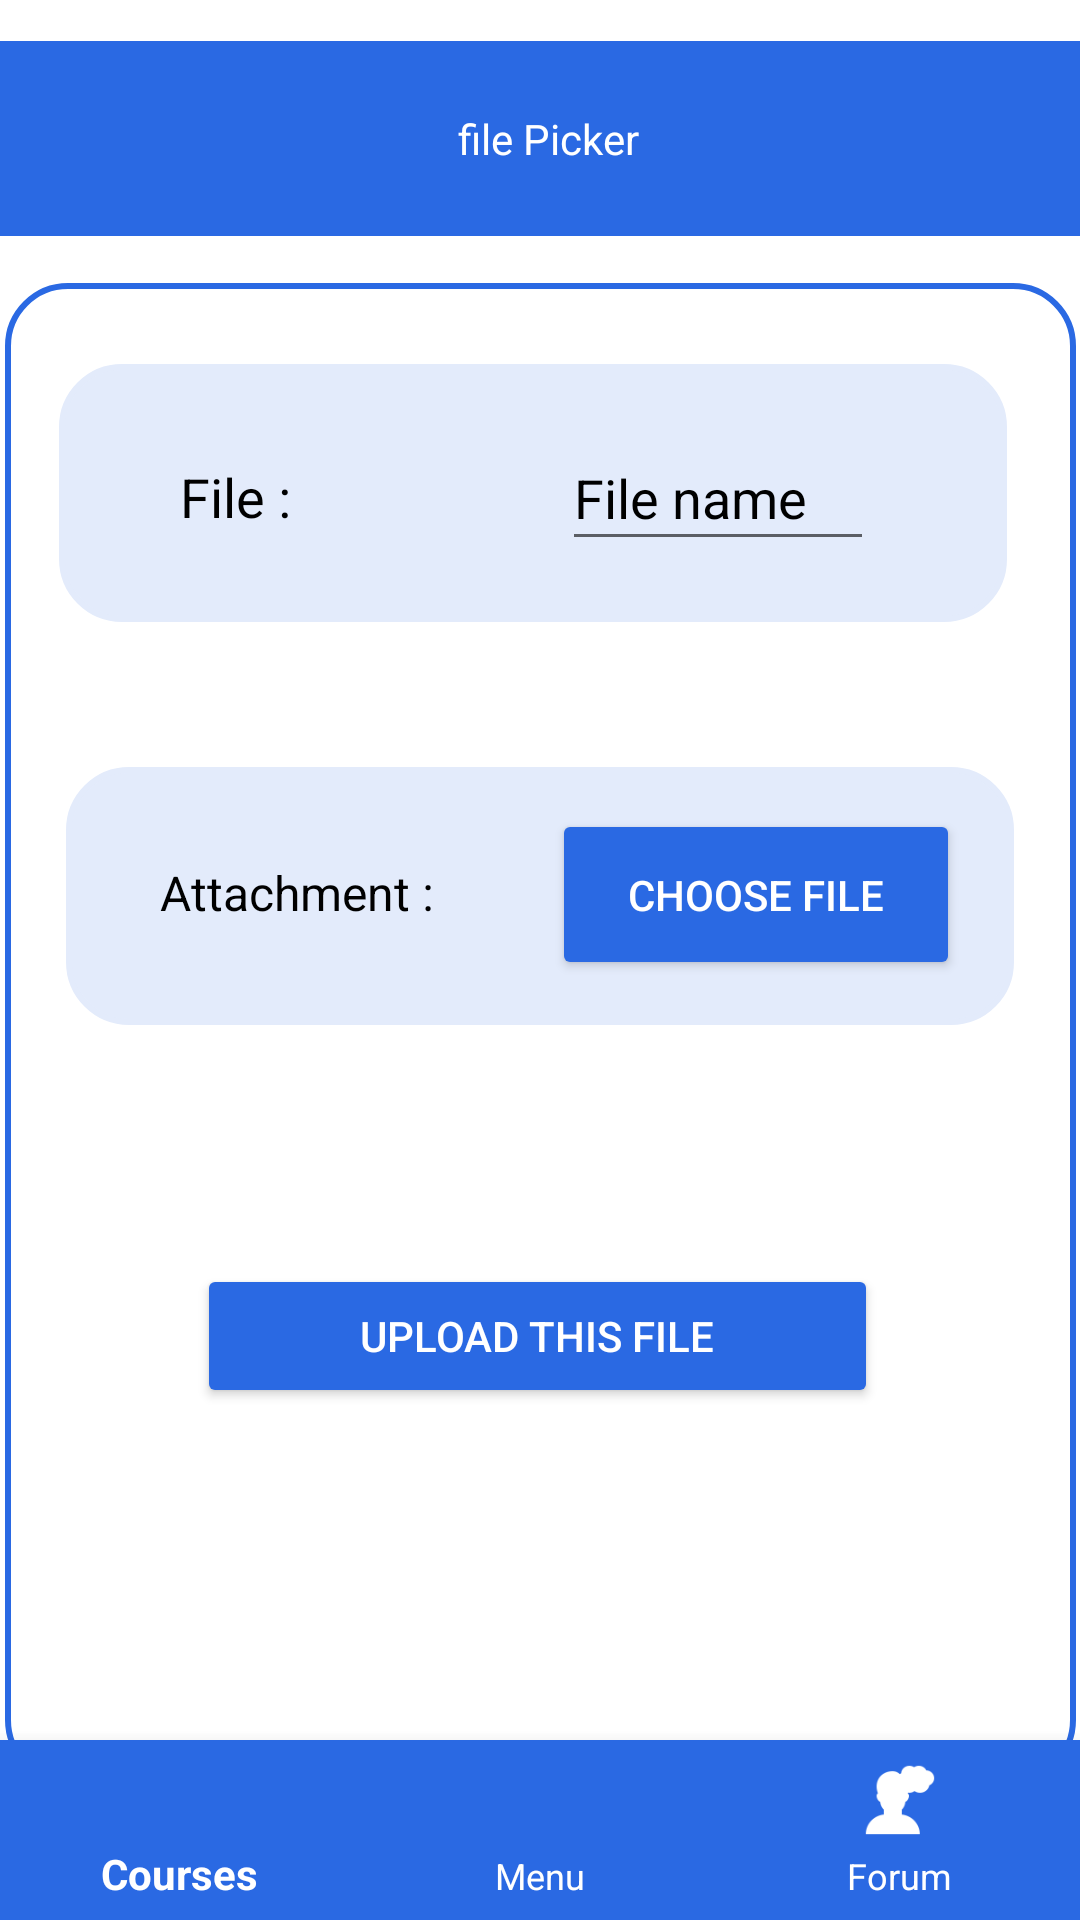

Here is an Android app screen rendered from its layout file. Give the layout XML and the strings, colors and styles it references.
<!-- AndroidManifest.xml: application theme Theme.CourseExamApp -->
<!-- res/layout/activity_upload_file.xml -->
<?xml version="1.0" encoding="utf-8"?>
<androidx.constraintlayout.widget.ConstraintLayout xmlns:android="http://schemas.android.com/apk/res/android"
    xmlns:app="http://schemas.android.com/apk/res-auto"
    xmlns:tools="http://schemas.android.com/tools"
    android:layout_width="match_parent"
    android:layout_height="match_parent"
    tools:context=".upload_file">


    <TextView
        android:id="@+id/textView_file_picker"
        android:layout_width="384dp"
        android:layout_height="65dp"
        android:background="@color/Blue1"
        android:gravity="center"
        android:text="@string/textView_file_picker"
        android:textColor="@color/white"
        app:layout_constraintBottom_toBottomOf="parent"
        app:layout_constraintEnd_toEndOf="parent"
        app:layout_constraintHorizontal_bias="0.407"
        app:layout_constraintStart_toStartOf="parent"
        app:layout_constraintTop_toTopOf="parent"
        app:layout_constraintVertical_bias="0.024" />

    <androidx.constraintlayout.widget.ConstraintLayout
        android:id="@+id/border8"
        android:layout_width="357dp"
        android:layout_height="500dp"
        android:background="@drawable/border"
        app:layout_constraintBottom_toBottomOf="parent"
        app:layout_constraintEnd_toEndOf="parent"
        app:layout_constraintStart_toStartOf="parent"
        app:layout_constraintTop_toBottomOf="@+id/textView_file_picker"
        app:layout_constraintVertical_bias="0.257">


        <androidx.constraintlayout.widget.ConstraintLayout
            android:id="@+id/border15"
            android:layout_width="316dp"
            android:layout_height="86dp"
            android:layout_marginStart="8dp"
            android:layout_marginEnd="8dp"
            android:background="@drawable/border_with_background"
            app:layout_constraintBottom_toBottomOf="parent"
            app:layout_constraintEnd_toEndOf="parent"
            app:layout_constraintHorizontal_bias="0.0"
            app:layout_constraintStart_toStartOf="parent"
            app:layout_constraintTop_toTopOf="parent"
            app:layout_constraintVertical_bias="0.043">


            <TextView
                android:id="@+id/textView_filename"
                android:layout_width="97dp"
                android:layout_height="22dp"
                android:text="@string/text_view_file"
                android:textColor="@color/black"
                android:textColorHint="@color/black"
                android:textSize="18sp"
                app:layout_constraintBottom_toBottomOf="parent"
                app:layout_constraintEnd_toEndOf="parent"
                app:layout_constraintHorizontal_bias="0.152"
                app:layout_constraintStart_toStartOf="parent"
                app:layout_constraintTop_toTopOf="parent" />

            <EditText
                android:id="@+id/textView2"
                android:layout_width="104dp"
                android:layout_height="45dp"
                android:hint="@string/edit_text_file"
                android:textColorHint="@color/black"
                app:layout_constraintBottom_toBottomOf="parent"
                app:layout_constraintEnd_toEndOf="parent"
                app:layout_constraintHorizontal_bias="0.822"
                app:layout_constraintStart_toStartOf="parent"
                app:layout_constraintTop_toTopOf="parent"
                app:layout_constraintVertical_bias="0.512" />

        </androidx.constraintlayout.widget.ConstraintLayout>

        <androidx.constraintlayout.widget.ConstraintLayout
            android:id="@+id/border10"
            android:layout_width="316dp"
            android:layout_height="86dp"
            android:layout_marginStart="8dp"
            android:layout_marginEnd="8dp"
            android:background="@drawable/border_with_background"
            app:layout_constraintBottom_toBottomOf="parent"
            app:layout_constraintEnd_toEndOf="parent"
            app:layout_constraintHorizontal_bias="0.48"
            app:layout_constraintStart_toStartOf="parent"
            app:layout_constraintTop_toTopOf="parent"
            app:layout_constraintVertical_bias="0.384">

            <TextView
                android:id="@+id/textview_attachment"
                android:layout_width="105dp"
                android:layout_height="40dp"
                android:gravity="center"
                android:text="@string/textview_attachment"
                android:textColor="@color/black"
                android:textSize="16sp"
                app:layout_constraintBaseline_toBaselineOf="@+id/btn_choose_file"
                app:layout_constraintEnd_toEndOf="parent"
                app:layout_constraintHorizontal_bias="0.075"
                app:layout_constraintStart_toStartOf="parent" />

            <Button
                android:id="@+id/btn_choose_file"
                android:layout_width="136dp"
                android:layout_height="57dp"
                android:layout_marginStart="152dp"
                android:text="@string/btn_choose_file"
                android:textColor="@color/white"
                app:backgroundTint="@color/Blue1"
                app:layout_constraintBottom_toBottomOf="parent"
                app:layout_constraintStart_toStartOf="parent"
                app:layout_constraintTop_toTopOf="parent"
                app:layout_constraintVertical_bias="0.448" />

        </androidx.constraintlayout.widget.ConstraintLayout>

        <Button
            android:id="@+id/btn_upload"
            android:layout_width="227dp"
            android:layout_height="48dp"
            android:text="@string/btn_upload"
            android:textColor="@color/white"
            app:backgroundTint="@color/Blue1"
            app:layout_constraintBottom_toBottomOf="parent"
            app:layout_constraintEnd_toEndOf="parent"
            app:layout_constraintHorizontal_bias="0.492"
            app:layout_constraintStart_toStartOf="parent"
            app:layout_constraintTop_toTopOf="parent"
            app:layout_constraintVertical_bias="0.734" />

    </androidx.constraintlayout.widget.ConstraintLayout>

    <com.google.android.material.bottomnavigation.BottomNavigationView
        android:id="@+id/bottomNavigationView"
        android:layout_width="match_parent"
        android:layout_height="60dp"
        android:clickable="true"
        android:fadingEdge="horizontal"
        android:focusable="true"
        android:focusableInTouchMode="true"
        android:rotation="0"
        android:rotationX="0"
        app:backgroundTint="@color/Blue1"
        app:itemIconTint="@color/white"
        app:itemTextAppearanceActive="@style/Widget.MaterialComponents.Toolbar"
        app:itemTextAppearanceInactive="@style/MaterialAlertDialog.MaterialComponents.Title.Icon.CenterStacked"
        app:itemTextColor="@color/white"
        app:layout_constraintBottom_toBottomOf="parent"
        app:layout_constraintEnd_toEndOf="parent"
        app:layout_constraintHorizontal_bias="0.0"
        app:layout_constraintStart_toStartOf="parent"
        app:layout_constraintTop_toBottomOf="@+id/border8"
        app:layout_constraintVertical_bias="1.0"
        app:menu="@menu/bottomnav_bar" />

</androidx.constraintlayout.widget.ConstraintLayout>
<!-- resources referenced by this layout -->
<resources>
  <color name="Blue1">#2A69E3</color>
  <color name="black">#FF000000</color>
  <color name="white">#FFFFFF</color>
  <!-- drawable border (drawable) -->
  <?xml version="1.0" encoding="utf-8"?>
  <shape xmlns:android="http://schemas.android.com/apk/res/android"
      android:shape="rectangle" >
      <corners android:radius="20dp"/>
      <padding android:left="10dp" android:right="10dp" android:top="10dp" android:bottom="10dp"/>
      <stroke
          android:width="2dp"
          android:color="#2A69E3" />
  </shape>
  <!-- drawable border_with_background (drawable) -->
  <?xml version="1.0" encoding="utf-8"?>
  <shape xmlns:android="http://schemas.android.com/apk/res/android"
      android:shape="rectangle" >
      <corners android:radius="20dp"/>
      <padding android:left="10dp" android:right="10dp" android:top="10dp" android:bottom="10dp"/>
      <stroke
          android:width="2dp"
          android:color="@color/light_ash"/>
      <solid android:color="@color/light_ash"/>
  </shape>
  <string name="btn_choose_file">Choose file </string>
  <string name="btn_upload"> Upload this file </string>
  <string name="edit_text_file">File name</string>
  <string name="textView_file_picker"> file Picker </string>
  <string name="text_view_file">File :</string>
  <string name="textview_attachment"> Attachment : </string>
  <style name="Theme.CourseExamApp" parent="Theme.MaterialComponents.DayNight.DarkActionBar">
          
          <item name="colorPrimary">@color/main</item>
          <item name="colorPrimaryVariant">@color/purple_700</item>
          <item name="colorOnPrimary">@color/white</item>
          
          <item name="colorSecondary">@color/teal_200</item>
          <item name="colorSecondaryVariant">@color/teal_700</item>
          <item name="colorOnSecondary">@color/black</item>
          
          <item name="android:statusBarColor" tools:targetApi="l">?attr/colorPrimaryVariant</item>
          
      </style>
  <color name="light_ash">#E3EBFB</color>
  <color name="main">#2A69E3</color>
  <color name="purple_700">#FF3700B3</color>
  <color name="teal_200">#FF03DAC5</color>
  <color name="teal_700">#FF018786</color>
</resources>
